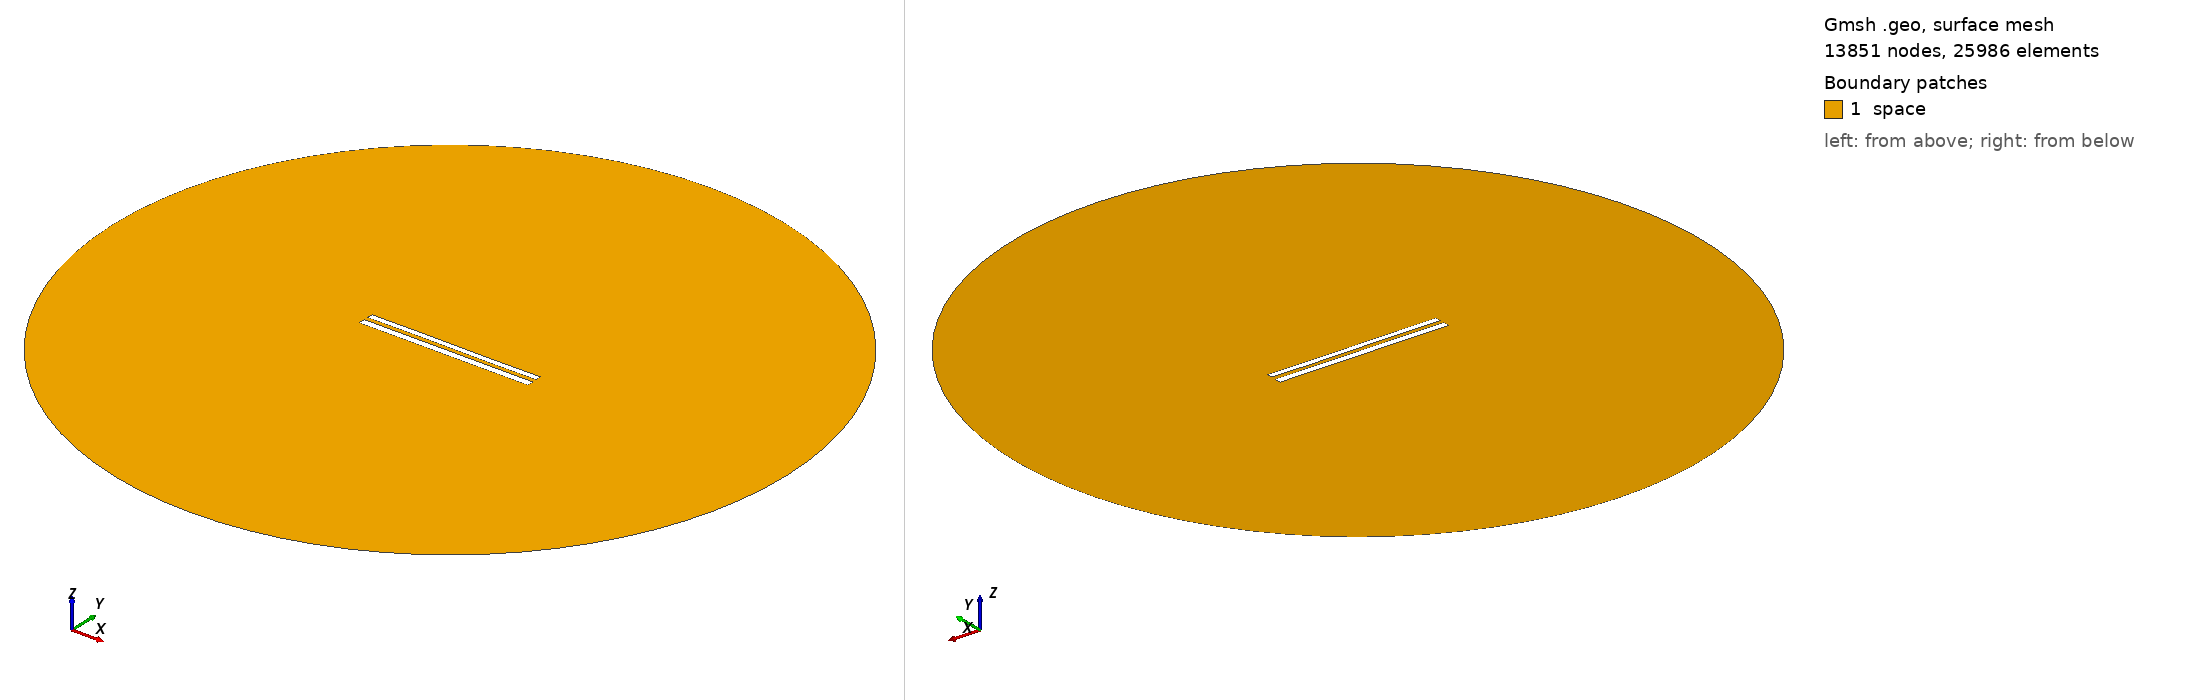

Gmsh geometry script, surface-meshed: 13851 nodes, 25986 surface elements. Boundary patches (legend numbers): 1 space. Left view from above one corner, right view from below the opposite corner. Legend entries are the model's physical surfaces. The drawing asked Gmsh for element sizes between 1% and 20% of the model's largest extent; the script's own settings can give other sizes.

=== 9068.geo (drawn) ===
//---------------------------------------
// Geometry kernel
//---------------------------------------

SetFactory("OpenCASCADE");



//---------------------------------------
// Parameters of the geometry
//---------------------------------------

// Overetch of the upper plate
overetch = 0.25;

// Distance between the plates
distance = 2.5;

// Discretization over the x axis (for the deformation)
nx = 50; 

// Length of the plate
L = 100 - overetch; 

// Number of modes
n = 4; 

// 1st mode coefficient
coeff(1) = 0.0;
beta(1) = 0.596864 * 3.1415926535 / L;

// 2nd mode coefficient
coeff(2) = 0.0;
beta(2) = 1.49418 * 3.1415926535 / L;

// 3rd mode coefficient
coeff(3) = 0.07499999999999998;
beta(3) = 2.50025 * 3.1415926535 / L;

// 4th mode coefficient
coeff(4) = 0.0;
beta(4) = 3.49999 * 3.1415926535 / L;



//---------------------------------------
// Upper plate (deformed rectangle)
//---------------------------------------

// Coordiantes of the upper plate
xmin = -50;
xmax = 50 - overetch;

// Height of the upper plate
yheight = 4 - 2 * overetch;

// Indexes of the points
UpperID[] = {};
LowerID[] = {};
LeftID[] = {};
RightID[] = {};

// Point index
p = 1;

// Horizontal edges
For i In {1:nx}
    x = xmin + (i-1)*(xmax - xmin)/(nx-1);

    y_bottom = distance / 2 + overetch;
    For j In {1:n}
        C = (Cosh(beta(j)*L) + Cos(beta(j)*L)) / (Sinh(beta(j)*L) + Sin(beta(j)*L));
        y_bottom  = y_bottom + coeff(j) * (Cosh(beta(j)*(x+50)) - Cos(beta(j)*(x+50)) - C * (Sinh(beta(j)*(x+50)) - Sin(beta(j)*(x+50))));
    EndFor

    y_top = y_bottom + yheight;

    Point(p) = {x, y_top, 0, 1.0};
    UpperID[i] = p;
    p = p + 1;

    Point(p) = {x, y_bottom, 0, 1.0};
    LowerID[i] = p;
    p = p + 1;
EndFor

// Create point lists
UpperPts[] = {}; LowerPts[] = {};
For i In {1:nx}
  UpperPts[] += {UpperID[i]};
  LowerPts[] += {LowerID[i]};
EndFor

// Build splines
Spline(1) = {UpperPts[]};
Spline(2) = {LowerPts[]};
Line(3) = {LowerPts[nx-1], UpperPts[nx-1]};
Line(4) = {LowerPts[0], UpperPts[0]};

// Build the plane surface
Curve Loop(1) = {2, 3, -1, -4};
Plane Surface(1) = {1};



//---------------------------------------
// Lower plate (rectangle)
//---------------------------------------

// Vertices
Point(1001) = {-50, -1, 0, 1.0};
Point(1002) = { 50, -1, 0, 1.0};
Point(1003) = { 50,  -5, 0, 1.0};
Point(1004) = {-50,  -5, 0, 1.0};

// Edges
Line(5) = {1001, 1002};
Line(6) = {1002, 1003};
Line(7) = {1003, 1004};
Line(8) = {1004, 1001};

// Plane surface
Line Loop(2) = {5, 6, 7, 8};
Plane Surface(2) = {2}; 



//---------------------------------------
// Outer (fictious) boundary
//---------------------------------------

// Points
Point(1005) = {0, 0, 0};       // Center
Point(1006) = {200, 0, 0};     // Start point
Point(1007) = {0, 200, 0};     // 90 degrees
Point(1008) = {-200, 0, 0};    // 180 degrees
Point(1009) = {0, -200, 0};    // 270 degrees

// Circle arcs (each needs start, center, end)
Circle(9) = {1006, 1005, 1007};
Circle(10) = {1007, 1005, 1008};
Circle(11) = {1008, 1005, 1009};
Circle(12) = {1009, 1005, 1006};

// Plane surface for the entire domain
Curve Loop(3) = {9, 10, 11, 12};
Surface(3) = {3};

// Subtract the plates from the whole domain to obtain the actual domain where we want to solve the equations
BooleanDifference{ Surface{3}; Delete; }{ Surface{1}; Surface{2}; Delete; }




//---------------------------------------
// Transfinite Lines/Curves
//---------------------------------------

// Set the number of points on the boundaries
r = 7;

// Plates
Transfinite Curve {1, 2} = 50*r Using Progression 1;
Transfinite Curve {3, 4} = 2*r Using Progression 1;
Transfinite Line {5, 7} = 50*r Using Progression 1;
Transfinite Line {6, 8} = 2*r Using Progression 1;

// Outer boundary
Transfinite Line {9, 10, 11, 12} = 20 Using Progression 1;



//---------------------------------------
// Physical groups
//---------------------------------------                

// Physical curves (boundaries)
Physical Line("force_segment", 10) = {2};
Physical Line("upper_plate", 11) = {1, 3, 4};
Physical Line("lower_plate", 12) = {5, 6, 7, 8};
Physical Line("boundary", 20) = {9, 10, 11, 12};

// Physical Surfaces
Physical Surface("space", 30) = {3};



//---------------------------------------
// 6. Generate the Mesh
//---------------------------------------

// 2D mesh generation
Mesh 2;
